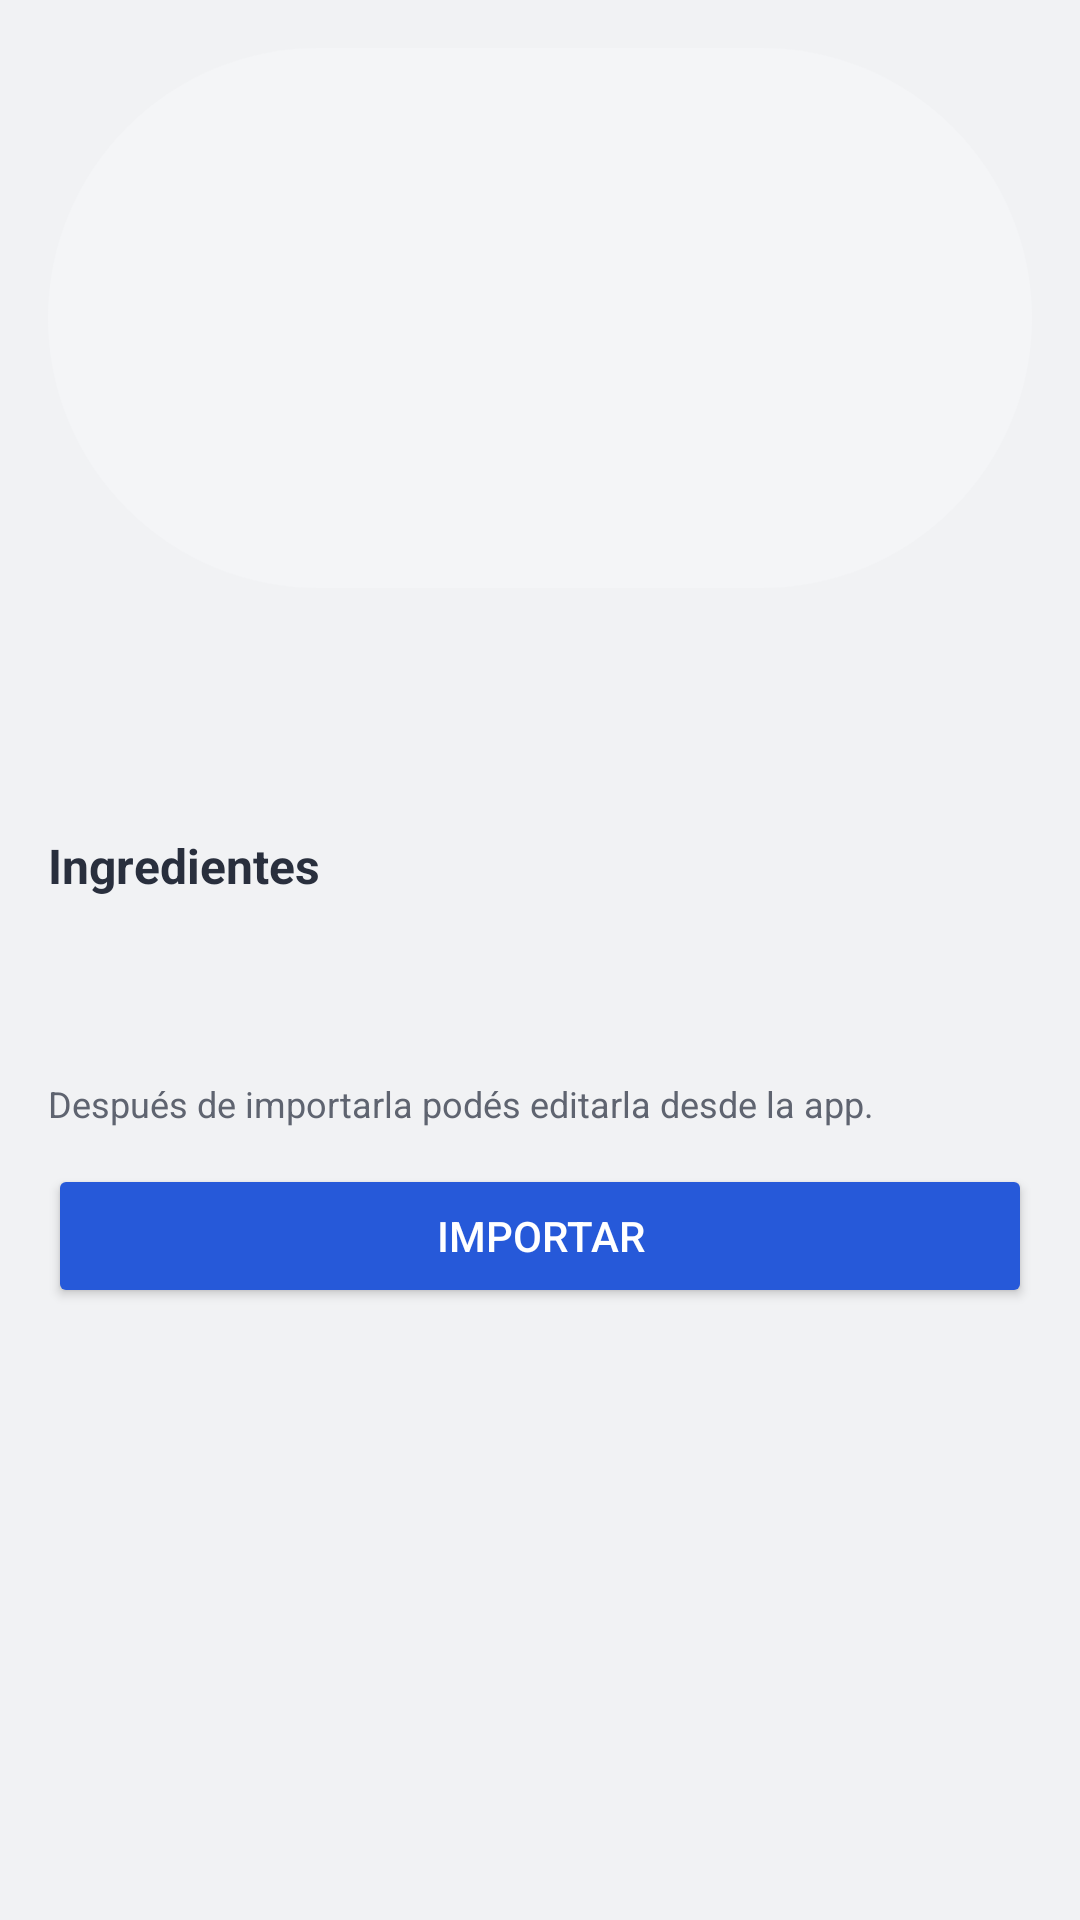

Write the Android layout XML for this screen, with the resource values it uses.
<!-- AndroidManifest.xml: application theme Theme.MenuCompras -->
<!-- res/layout/activity_detalle_sugerida.xml -->
<?xml version="1.0" encoding="utf-8"?>
<ScrollView xmlns:android="http://schemas.android.com/apk/res/android"
    android:layout_width="match_parent"
    android:layout_height="match_parent"
    android:background="@color/mc_bg">

    <LinearLayout
        android:layout_width="match_parent"
        android:layout_height="wrap_content"
        android:orientation="vertical"
        android:padding="@dimen/space_lg">

        <ImageView
            android:id="@+id/iv_imagen_detalle"
            android:layout_width="match_parent"
            android:layout_height="180dp"
            android:scaleType="centerCrop"
            android:background="@drawable/bg_chip_neutral"
            android:contentDescription="@string/cd_imagen_sugerida" />

        <TextView
            android:id="@+id/tv_nombre_detalle"
            android:layout_width="wrap_content"
            android:layout_height="wrap_content"
            android:layout_marginTop="@dimen/space_md"
            android:textColor="@color/mc_ink"
            android:textSize="@dimen/text_title_screen"
            android:textStyle="bold" />

        <TextView
            android:id="@+id/tv_meta_detalle"
            android:layout_width="wrap_content"
            android:layout_height="wrap_content"
            android:layout_marginTop="@dimen/space_xs"
            android:textColor="@color/mc_muted"
            android:textSize="@dimen/text_body" />

        <TextView
            android:layout_width="wrap_content"
            android:layout_height="wrap_content"
            android:layout_marginTop="@dimen/space_lg"
            android:text="@string/detalle_sugerida_ingredientes"
            android:textColor="@color/mc_ink"
            android:textSize="@dimen/text_title_item"
            android:textStyle="bold" />

        <LinearLayout
            android:id="@+id/ll_ingredientes_detalle"
            android:layout_width="match_parent"
            android:layout_height="wrap_content"
            android:orientation="vertical"
            android:layout_marginTop="@dimen/space_sm" />

        <TextView
            android:id="@+id/tv_preparacion_detalle"
            android:layout_width="match_parent"
            android:layout_height="wrap_content"
            android:layout_marginTop="@dimen/space_lg"
            android:textColor="@color/mc_ink"
            android:textSize="@dimen/text_body" />

        <TextView
            android:layout_width="match_parent"
            android:layout_height="wrap_content"
            android:layout_marginTop="@dimen/space_lg"
            android:text="@string/detalle_sugerida_leyenda"
            android:textColor="@color/mc_muted"
            android:textSize="@dimen/text_chip" />

        <Button
            android:id="@+id/btn_importar"
            android:layout_width="match_parent"
            android:layout_height="@dimen/touch_height"
            android:layout_marginTop="@dimen/space_md"
            android:text="@string/detalle_sugerida_importar"
            android:textColor="@color/mc_accent_ink"
            android:backgroundTint="@color/mc_accent" />

    </LinearLayout>
</ScrollView>
<!-- resources referenced by this layout -->
<resources>
  <color name="mc_accent">#2659D9</color>
  <color name="mc_accent_ink">#FFFFFF</color>
  <color name="mc_bg">#F1F2F4</color>
  <color name="mc_ink">#292F3D</color>
  <color name="mc_muted">#5F6470</color>
  <dimen name="space_lg">16dp</dimen>
  <dimen name="space_md">12dp</dimen>
  <dimen name="space_sm">8dp</dimen>
  <dimen name="space_xs">4dp</dimen>
  <dimen name="text_body">15sp</dimen>
  <dimen name="text_chip">12sp</dimen>
  <dimen name="text_title_item">16sp</dimen>
  <dimen name="text_title_screen">22sp</dimen>
  <dimen name="touch_height">48dp</dimen>
  <!-- drawable bg_chip_neutral (drawable) -->
  <?xml version="1.0" encoding="utf-8"?>
  <shape xmlns:android="http://schemas.android.com/apk/res/android"
      android:shape="rectangle">
      <solid android:color="@color/mc_band" />
      <corners android:radius="100dp" />
  </shape>
  <string name="cd_imagen_sugerida">Imagen de la comida sugerida</string>
  <string name="detalle_sugerida_importar">Importar</string>
  <string name="detalle_sugerida_ingredientes">Ingredientes</string>
  <string name="detalle_sugerida_leyenda">Después de importarla podés editarla desde la app.</string>
  <style name="Theme.MenuCompras" parent="Base.Theme.MenuCompras" />
  <color name="mc_band">#F4F5F7</color>
  <style name="Base.Theme.MenuCompras" parent="Theme.Material3.DayNight.NoActionBar">
          
          
      </style>
</resources>
